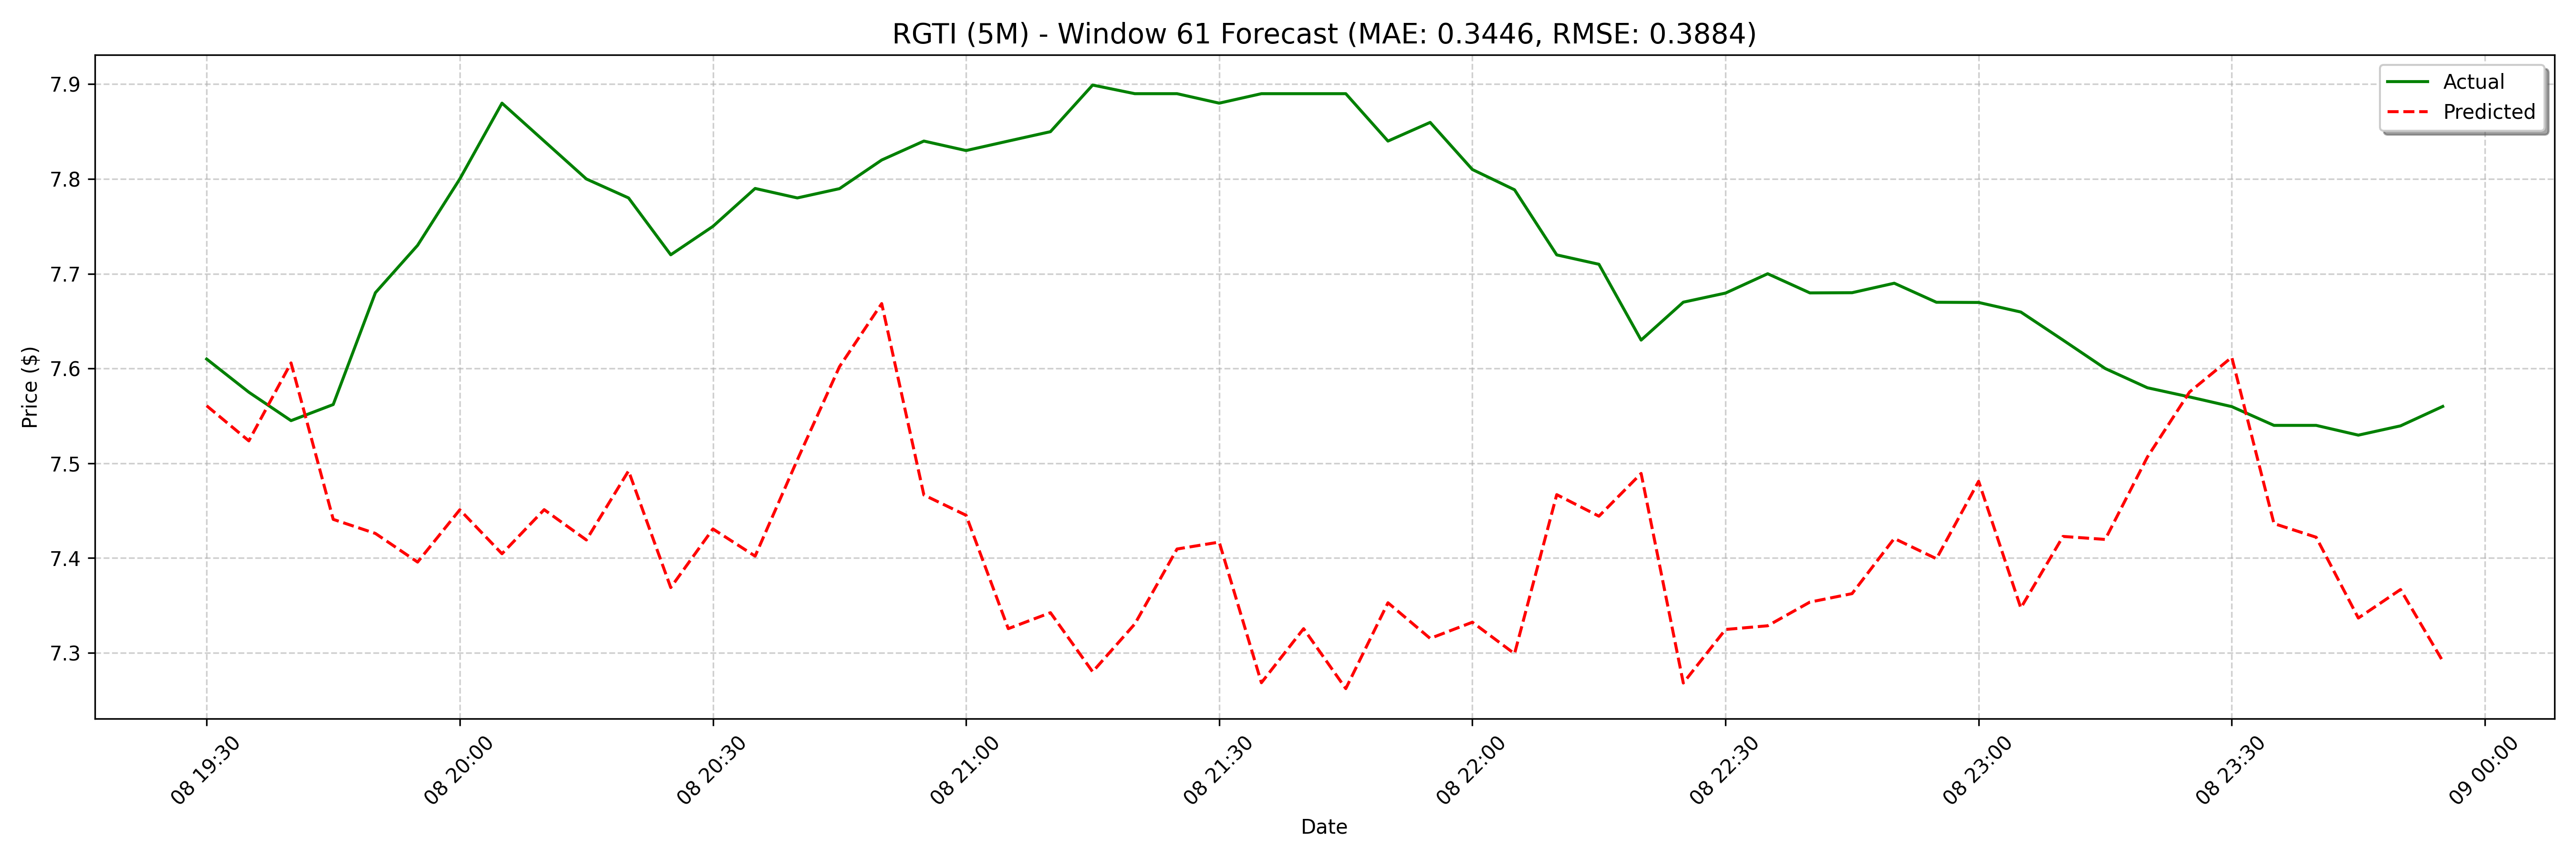

Data behind this chart, as committed beside it:
date, actual, forecast
2025-04-08 19:30:00, 7.61, 7.561
2025-04-08 19:35:00, 7.575, 7.524
2025-04-08 19:40:00, 7.545, 7.606
2025-04-08 19:45:00, 7.562, 7.441
2025-04-08 19:50:00, 7.68, 7.426
2025-04-08 19:55:00, 7.73, 7.396
2025-04-08 20:00:00, 7.8, 7.451
2025-04-08 20:05:00, 7.88, 7.405
2025-04-08 20:10:00, 7.84, 7.451
2025-04-08 20:15:00, 7.8, 7.419
2025-04-08 20:20:00, 7.78, 7.492
2025-04-08 20:25:00, 7.72, 7.369
2025-04-08 20:30:00, 7.75, 7.431
2025-04-08 20:35:00, 7.79, 7.402
2025-04-08 20:40:00, 7.78, 7.504
2025-04-08 20:45:00, 7.79, 7.602
2025-04-08 20:50:00, 7.82, 7.669
2025-04-08 20:55:00, 7.84, 7.467
2025-04-08 21:00:00, 7.83, 7.445
2025-04-08 21:05:00, 7.84, 7.326
2025-04-08 21:10:00, 7.85, 7.342
2025-04-08 21:15:00, 7.899, 7.28
2025-04-08 21:20:00, 7.89, 7.331
2025-04-08 21:25:00, 7.89, 7.41
2025-04-08 21:30:00, 7.88, 7.417
2025-04-08 21:35:00, 7.89, 7.268
2025-04-08 21:40:00, 7.89, 7.325
2025-04-08 21:45:00, 7.89, 7.262
2025-04-08 21:50:00, 7.84, 7.353
2025-04-08 21:55:00, 7.86, 7.315
2025-04-08 22:00:00, 7.81, 7.332
2025-04-08 22:05:00, 7.789, 7.299
2025-04-08 22:10:00, 7.72, 7.467
2025-04-08 22:15:00, 7.71, 7.444
2025-04-08 22:20:00, 7.63, 7.489
2025-04-08 22:25:00, 7.67, 7.268
2025-04-08 22:30:00, 7.68, 7.325
2025-04-08 22:35:00, 7.7, 7.329
2025-04-08 22:40:00, 7.68, 7.354
2025-04-08 22:45:00, 7.68, 7.362
2025-04-08 22:50:00, 7.69, 7.421
2025-04-08 22:55:00, 7.67, 7.399
2025-04-08 23:00:00, 7.67, 7.481
2025-04-08 23:05:00, 7.66, 7.347
2025-04-08 23:10:00, 7.63, 7.423
2025-04-08 23:15:00, 7.6, 7.42
2025-04-08 23:20:00, 7.58, 7.507
2025-04-08 23:25:00, 7.57, 7.575
2025-04-08 23:30:00, 7.56, 7.612
2025-04-08 23:35:00, 7.54, 7.436
2025-04-08 23:40:00, 7.54, 7.422
2025-04-08 23:45:00, 7.53, 7.337
2025-04-08 23:50:00, 7.54, 7.367
2025-04-08 23:55:00, 7.56, 7.291
2025-04-09 08:00:00, 8.08, 7.315
2025-04-09 08:05:00, 8.05, 7.405
2025-04-09 08:10:00, 7.97, 7.458
2025-04-09 08:15:00, 8.02, 7.323
2025-04-09 08:20:00, 8.01, 7.376
2025-04-09 08:25:00, 7.97, 7.257
... 68 more rows
